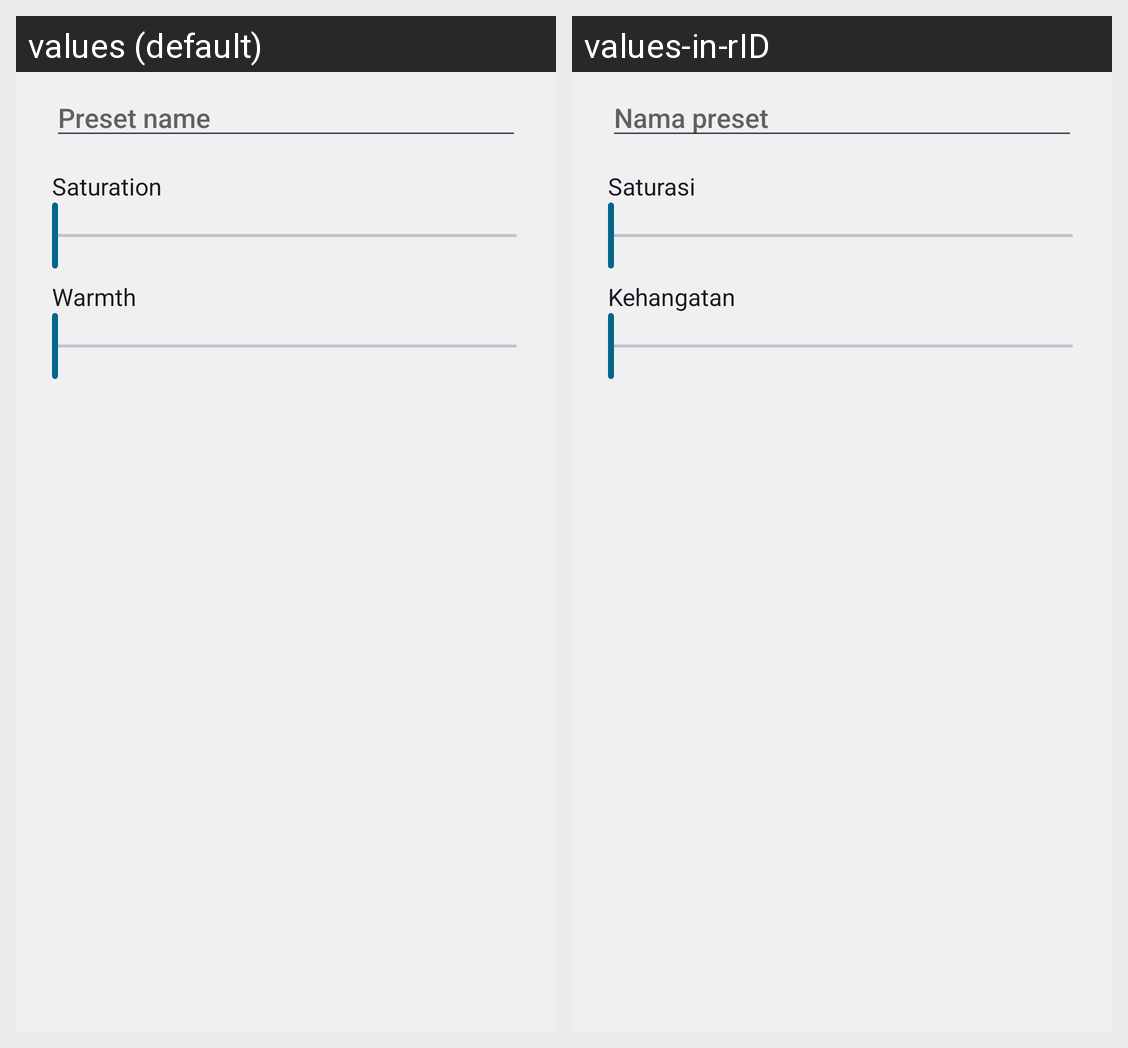

Locale-by-locale string values for the Android screen shown in this grid:
Android screen res/layout/dialog_display_preset.xml rendered under 2 locales, left to right: values (default), values-in-rID. Device: Nexus 5 (rendered at 1080×1920; each locale shown at half size, 540×960, under a caption strip naming it); theme GameSpaceTheme.
Strings drawn on this screen, with the default value and each locale's value (text and hints the layout hard-codes, and strings that could not be matched under every locale, appear in the picture but are not listed):

display_preset_name_hint
  values: Preset name
  values-in-rID: Nama preset

display_saturation
  values: Saturation
  values-in-rID: Saturasi

display_warmth
  values: Warmth
  values-in-rID: Kehangatan
